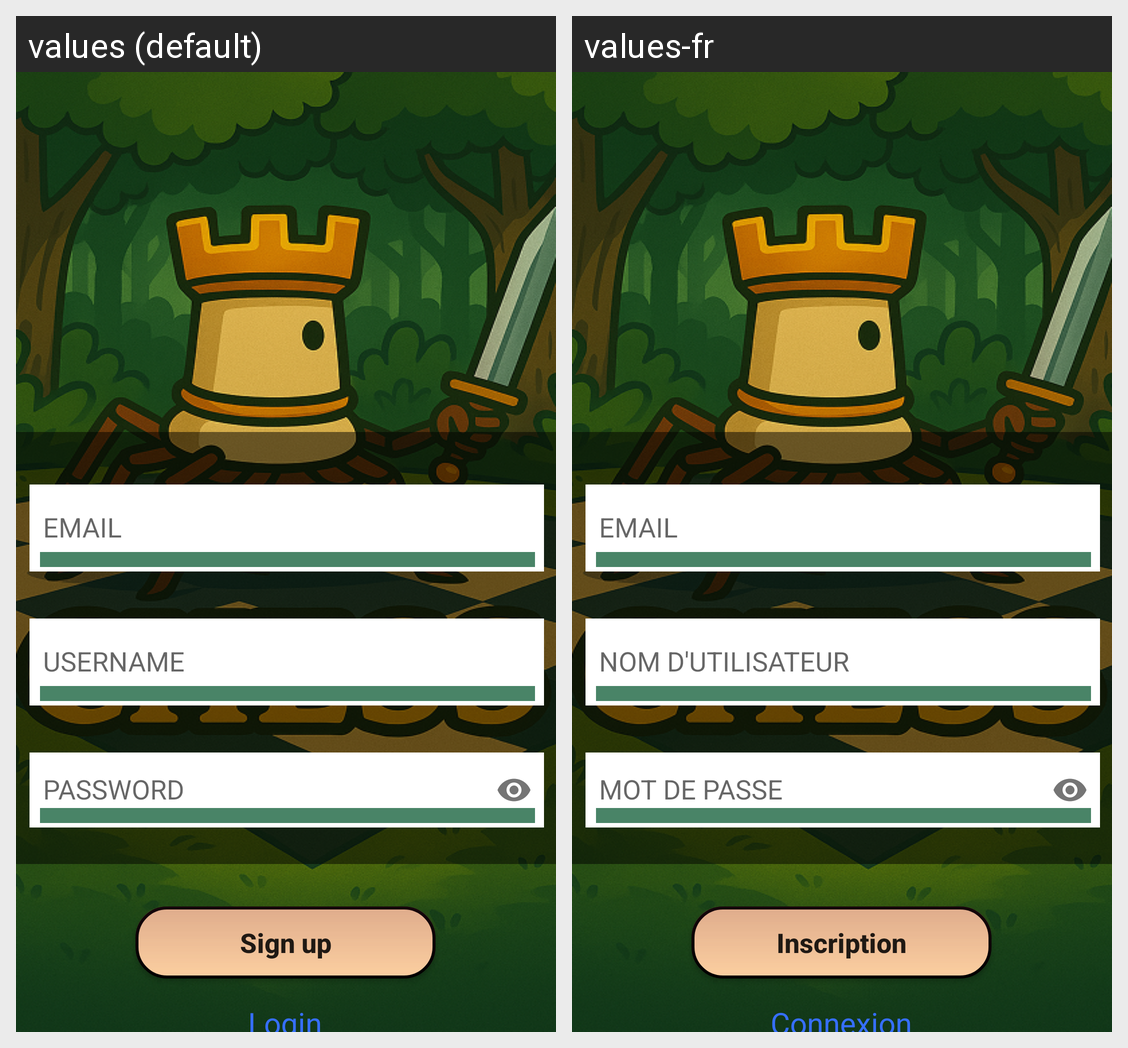

Here is an Android app screen in its default locale and in the app's own translations. Write out the translated-string differences for the strings that appear on this screen.
Android screen res/layout/fragment_inscription.xml rendered under 2 locales, left to right: values (default), values-fr. Device: Nexus 5 (rendered at 1080×1920; each locale shown at half size, 540×960, under a caption strip naming it); theme Theme.AppCompat.Light.NoActionBar.
Strings drawn on this screen, with the default value and each locale's value (text and hints the layout hard-codes, and strings that could not be matched under every locale, appear in the picture but are not listed):

email
  values: EMAIL
  values-fr: EMAIL

username
  values: USERNAME
  values-fr: NOM D'UTILISATEUR

password
  values: PASSWORD
  values-fr: MOT DE PASSE

signup
  values: Sign up
  values-fr: Inscription

login
  values: Login
  values-fr: Connexion
